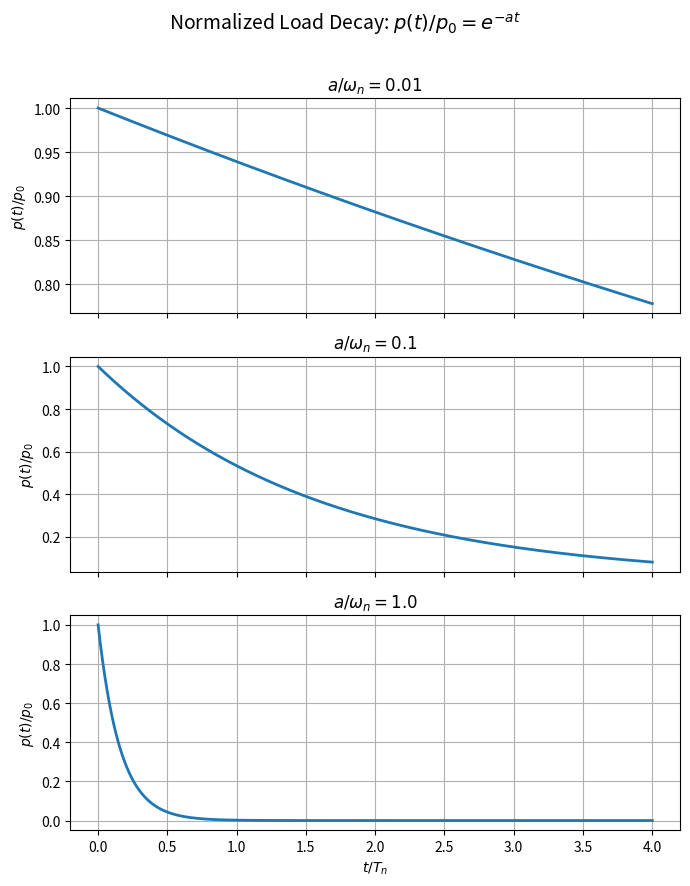
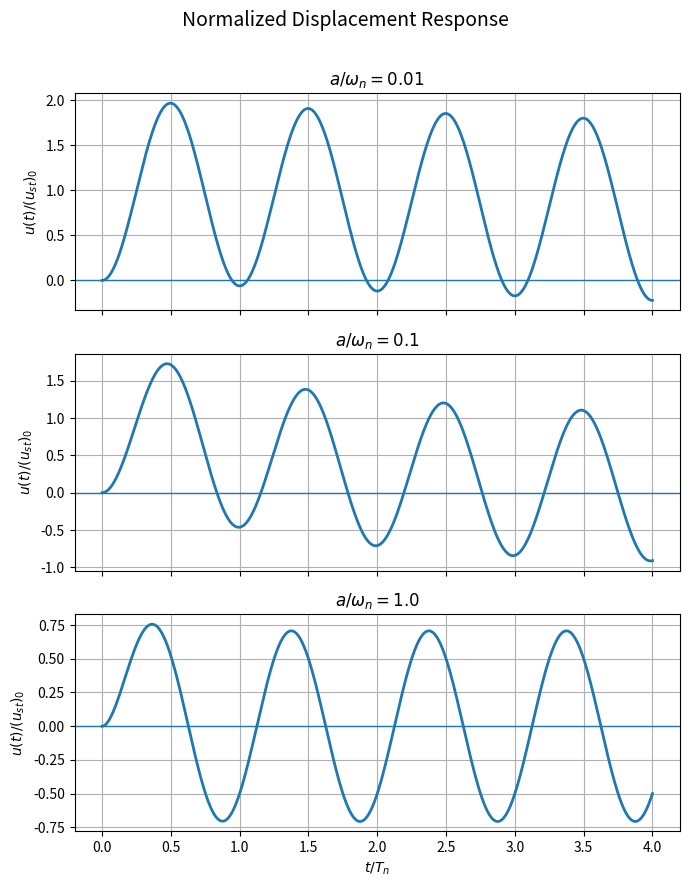

The script that saved these images, in order:
import numpy as np
import matplotlib.pyplot as plt

# Values of a/wn required in the problem
ratios = [0.01, 0.1, 1.0]

# Time axis in terms of t/Tn
tau = np.linspace(0, 4, 1000)   # tau = t/Tn

# Create separate figures like the book
fig1, axes1 = plt.subplots(3, 1, figsize=(7, 9), sharex=True)
fig2, axes2 = plt.subplots(3, 1, figsize=(7, 9), sharex=True)

for i, r in enumerate(ratios):
    # r = a/wn
    wn_t = 2 * np.pi * tau         # because wn * Tn = 2*pi
    a_t = r * wn_t                 # since a*t = (a/wn)*(wn*t)

    # Part (b) load plot: p(t)/p0 = exp(-a t)
    p_norm = np.exp(-a_t)

    # Response plot:
    # u/(ust)_0 = 1/(1+r^2) * [ r*sin(wn*t) - cos(wn*t) + exp(-a*t) ]
    u_norm = (1 / (1 + r**2)) * (
        r * np.sin(wn_t) - np.cos(wn_t) + np.exp(-a_t)
    )

    # ---- Load plots ----
    axes1[i].plot(tau, p_norm, linewidth=2)
    axes1[i].set_ylabel(r'$p(t)/p_0$')
    axes1[i].set_title(rf'$a/\omega_n = {r}$')
    axes1[i].grid(True)

    # ---- Response plots ----
    axes2[i].plot(tau, u_norm, linewidth=2)
    axes2[i].axhline(0, linewidth=1)
    axes2[i].set_ylabel(r'$u(t)/(u_{st})_0$')
    axes2[i].set_title(rf'$a/\omega_n = {r}$')
    axes2[i].grid(True)

# x-label only on bottom plots
axes1[-1].set_xlabel(r'$t/T_n$')
axes2[-1].set_xlabel(r'$t/T_n$')

fig1.suptitle('Normalized Load Decay: $p(t)/p_0 = e^{-at}$', fontsize=14)
fig2.suptitle('Normalized Displacement Response', fontsize=14)

fig1.tight_layout(rect=[0, 0, 1, 0.97])
fig2.tight_layout(rect=[0, 0, 1, 0.97])

plt.show()
